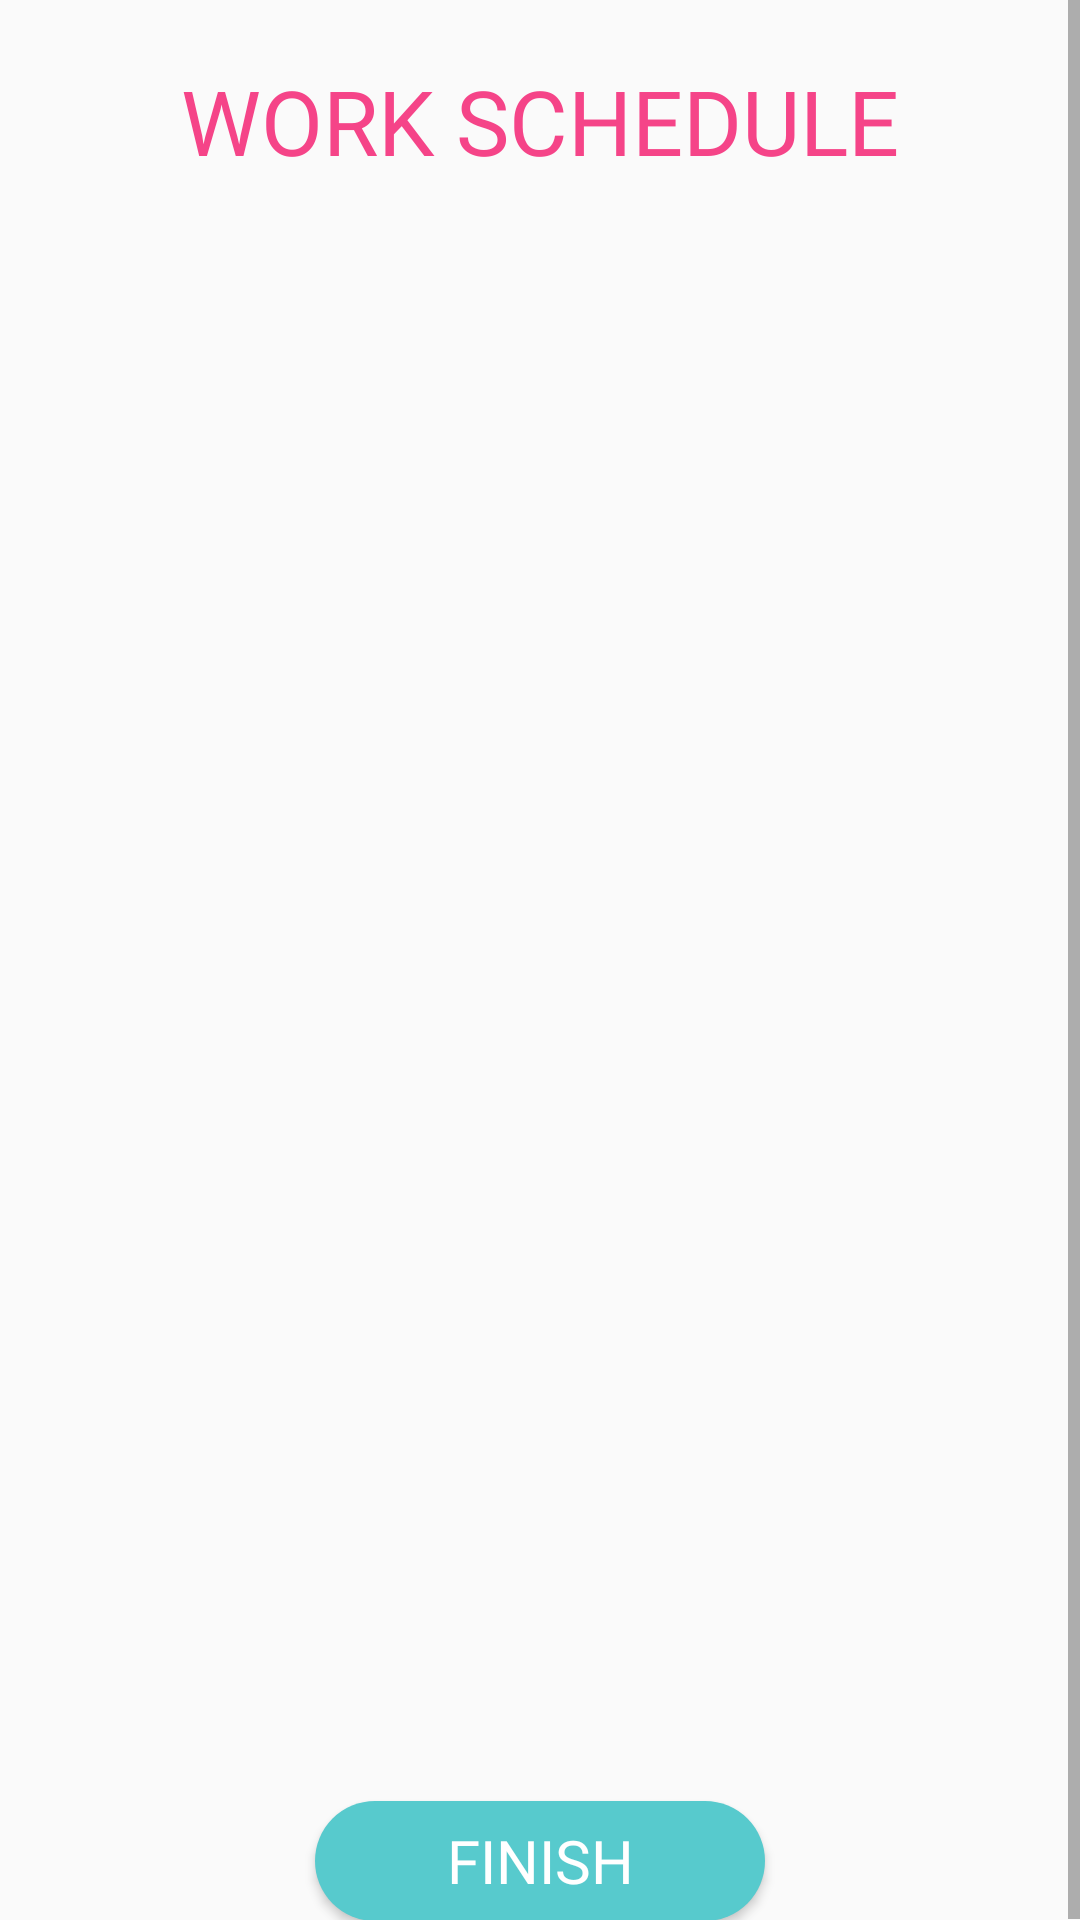

Layout XML and referenced resources for this Android screen:
<!-- AndroidManifest.xml: application theme AppTheme -->
<!-- res/layout/work_schedule.xml -->
<?xml version="1.0" encoding="utf-8"?>
<ScrollView xmlns:android="http://schemas.android.com/apk/res/android"
    xmlns:app="http://schemas.android.com/apk/res-auto"
    xmlns:tools="http://schemas.android.com/tools"
    android:layout_width="match_parent"
    android:orientation="vertical"
    android:layout_height="match_parent"
    tools:context=".WorkSchedule"

    >
    <LinearLayout
        android:layout_width="match_parent"
        android:layout_height="wrap_content"
        android:orientation="vertical"
        >


        <TextView
        android:layout_width="wrap_content"
        android:layout_height="wrap_content"
        android:text="WORK SCHEDULE"
        android:fontFamily="@font/stc_bold"
        android:textSize="30sp"
        android:textColor="@color/pink"
        android:layout_gravity="center"
        android:layout_marginTop="20dp"
        />


    <androidx.recyclerview.widget.RecyclerView
        android:layout_width="match_parent"
        android:layout_height="500dp"
        android:id="@+id/listView"
        android:gravity="center"
        android:layout_marginTop="20dp"
        >

    </androidx.recyclerview.widget.RecyclerView>

        <Button
            android:id="@+id/finishBtn"
            android:layout_width="150dp"
            android:layout_height="40dp"
            android:background="@drawable/custom_button"
            android:text="@string/finish"
            android:textColor="#fff"
            android:textSize="20sp"
            android:fontFamily="@font/stc_bold"
            android:layout_gravity="center"
            android:layout_marginTop="20dp"
            />

    </LinearLayout>
</ScrollView>
<!-- resources referenced by this layout -->
<resources>
  <color name="pink">#f54488</color>
  <!-- drawable custom_button (drawable) -->
  <?xml version="1.0" encoding="utf-8"?>
  <shape xmlns:android="http://schemas.android.com/apk/res/android" android:shape="rectangle">
  
      <solid android:color="@color/cyan"/>
      <corners android:radius="20dp"/>
  </shape>
  <string name="finish">finish</string>
  <style name="AppTheme" parent="Theme.AppCompat.Light.NoActionBar">
          
          <item name="colorPrimary">@color/baby_blue</item>
          <item name="colorPrimaryDark">@color/cyan</item>
          <item name="colorAccent">@color/yellow</item>
      </style>
  <color name="cyan">#57cacd</color>
  <color name="baby_blue">#84d8da</color>
  <color name="yellow">#FED224</color>
</resources>
